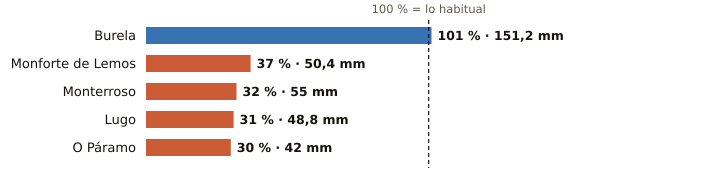

The data file committed next to this chart (first rows):
estacion, provincia, indicativo, mm_otono, referencia_mm, pct, periodo_referencia, hasta, hora
Burela, Lugo, 1347T, 151.2, 149.8, 101, 1991-2020, 2026-10-27, 19
Monforte de Lemos, Lugo, 1679A, 50.4, 136.6, 37, 1991-2020, 2026-10-27, 18
Monterroso, Lugo, 1446X, 55.0, 171.9, 32, 2006-2025, 2026-10-27, 21
Lugo, Lugo, 1518A, 48.8, 159.6, 31, 1991-2020, 2026-10-27, 20
O Páramo, Lugo, 1521I, 42.0, 139.6, 30, 1991-2020, 2026-10-27, 17
